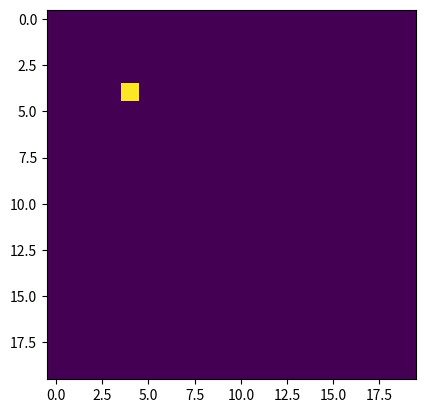

Reproduce this figure in Python.

import numpy as np
def droplet_locs(predicted_map,top_left):
    from matplotlib import pyplot as plt
    plt.imshow(predicted_map, interpolation='nearest')
    plt.show()
    cell_bool = predicted_map > 0
    locs = np.where(cell_bool)
    x_locs = locs[0] 
    y_locs = locs[1] 
    list_x_locs = x_locs.tolist()
    list_y_locs = y_locs.tolist()
    locs = []
    for i in range(0, len(list_x_locs)):
        locs.append([list_y_locs[i]+top_left[0], list_x_locs[i]+top_left[1]])
    return locs

if __name__ == "__main__":
    tmp_map = np.zeros((20,20))
    tmp_map[4,4] = 1
    locs = droplet_locs(tmp_map,[2,3])
    print(locs)